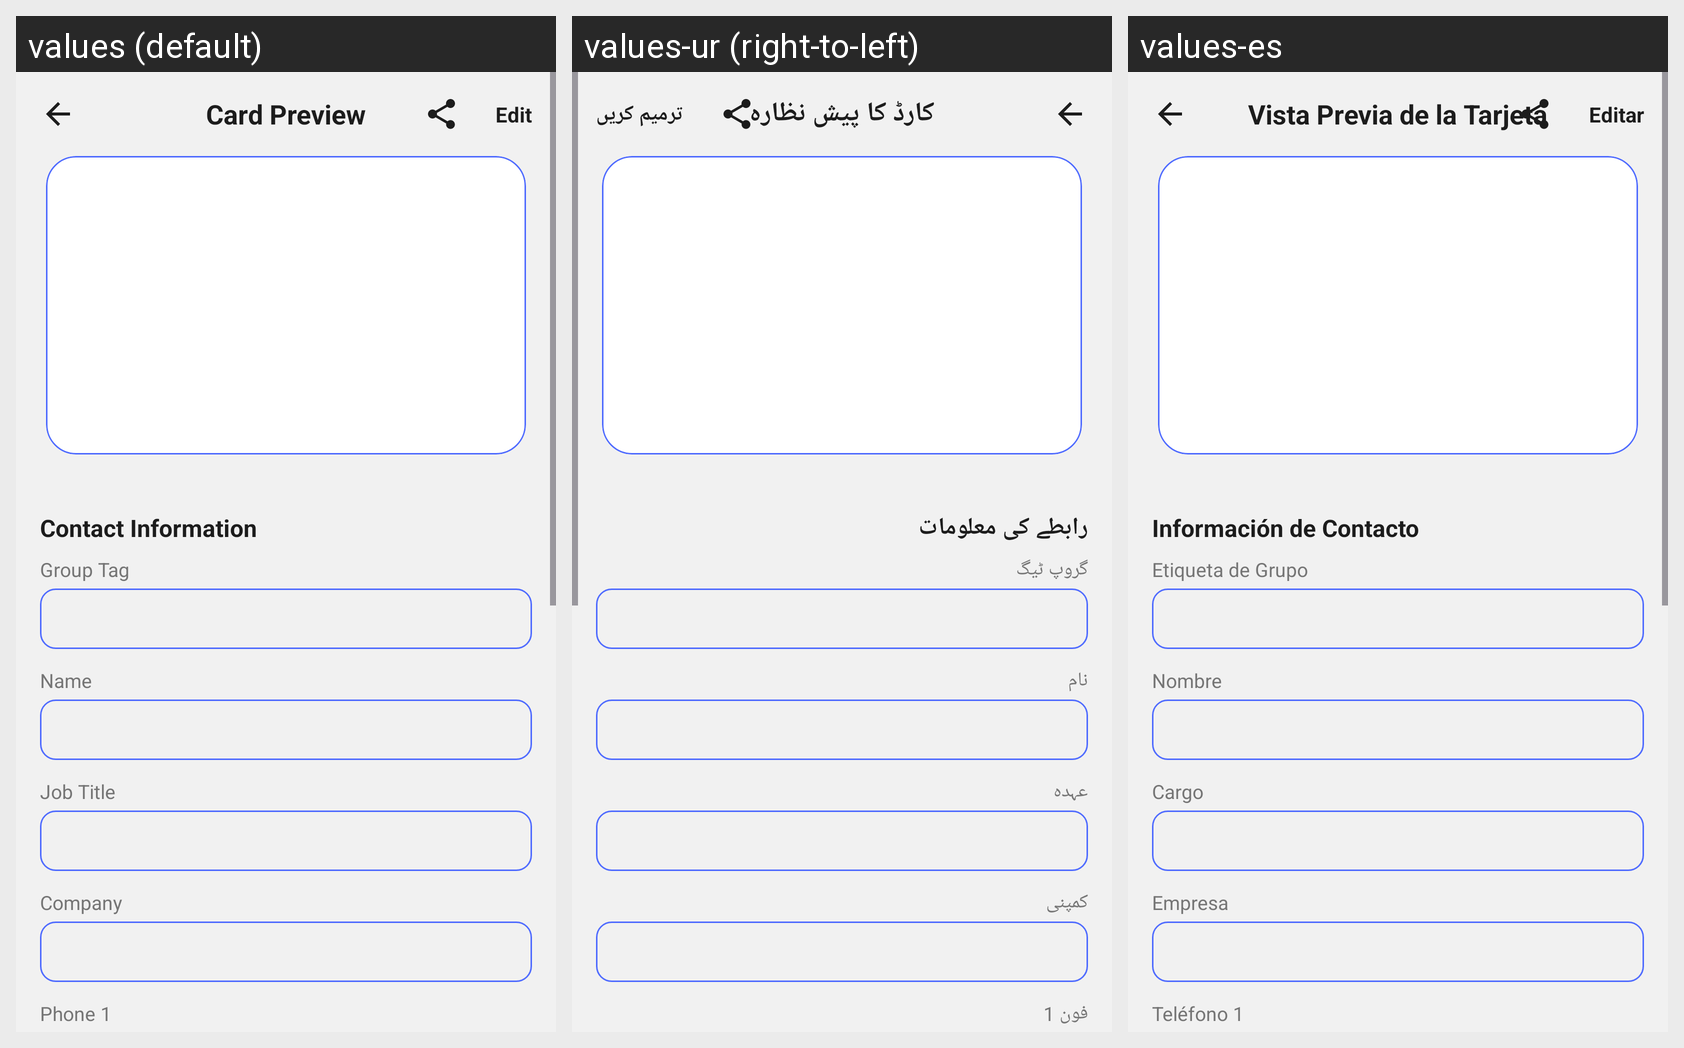

The same Android screen rendered under several of its app's locales, left to right. List the strings drawn on it with the default value and each locale's translation.
Android screen res/layout/fragment_card_preview.xml rendered under 3 locales, left to right: values (default), values-ur (right-to-left), values-es. Device: Nexus 5 (rendered at 1080×1920; each locale shown at half size, 540×960, under a caption strip naming it); theme Theme.BusinessCardScanner.
Strings drawn on this screen, with the default value and each locale's value (text and hints the layout hard-codes, and strings that could not be matched under every locale, appear in the picture but are not listed):

str_card_preview
  values: Card Preview
  values-ur: کارڈ کا پیش نظارہ
  values-es: Vista Previa de la Tarjeta

str_edit
  values: Edit
  values-ur: ترمیم کریں
  values-es: Editar

str_contact_information
  values: Contact Information
  values-ur: رابطے کی معلومات
  values-es: Información de Contacto

str_group_tag
  values: Group Tag
  values-ur: گروپ ٹیگ
  values-es: Etiqueta de Grupo

str_name
  values: Name
  values-ur: نام
  values-es: Nombre

str_job_title
  values: Job Title
  values-ur: عہدہ
  values-es: Cargo

str_company
  values: Company
  values-ur: کمپنی
  values-es: Empresa

str_phone_1
  values: Phone 1
  values-ur: فون 1
  values-es: Teléfono 1
